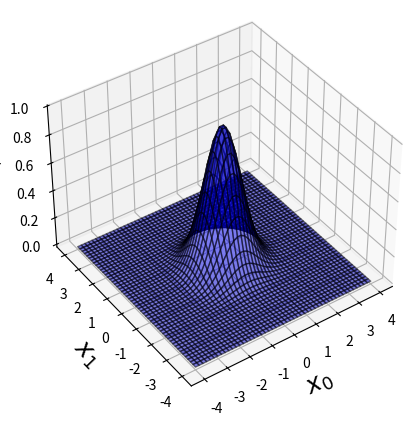

Reproduce this figure in Python.
import numpy as np
import matplotlib.pyplot as plt
from mpl_toolkits.mplot3d import Axes3D


def gauss(x0,x1):
    
    return np.exp(-1*(x0**2 + x1**2))


def main():
    
    xn = 50
    x0 = np.linspace(-4,4,xn)
    x1 = np.linspace(-4,4,xn)
    
    y = np.zeros((xn,xn,3))
    for i0 in range(xn):
        for i1 in range(xn):
            y[i1,i0] = gauss(x0[i0],x1[i1])

    xx0,xx1 = np.meshgrid(x0,x1)

    plt.figure(figsize=(5,5))

    ax = plt.subplot(1,1,1,projection="3d")
    ax.plot_surface(xx0,xx1,y[:,:,0],
                    rstride=1, cstride=1,
                    alpha=0.5, color="blue",edgecolor="black")
    
    ax.set_xlabel("$x_0$",fontsize=18)
    ax.set_ylabel("$x_1$",fontsize=18)
    ax.set_zlabel("$y$",fontsize=18)
    ax.view_init(40,-125)

    plt.show()

if __name__ == "__main__":
    main()
